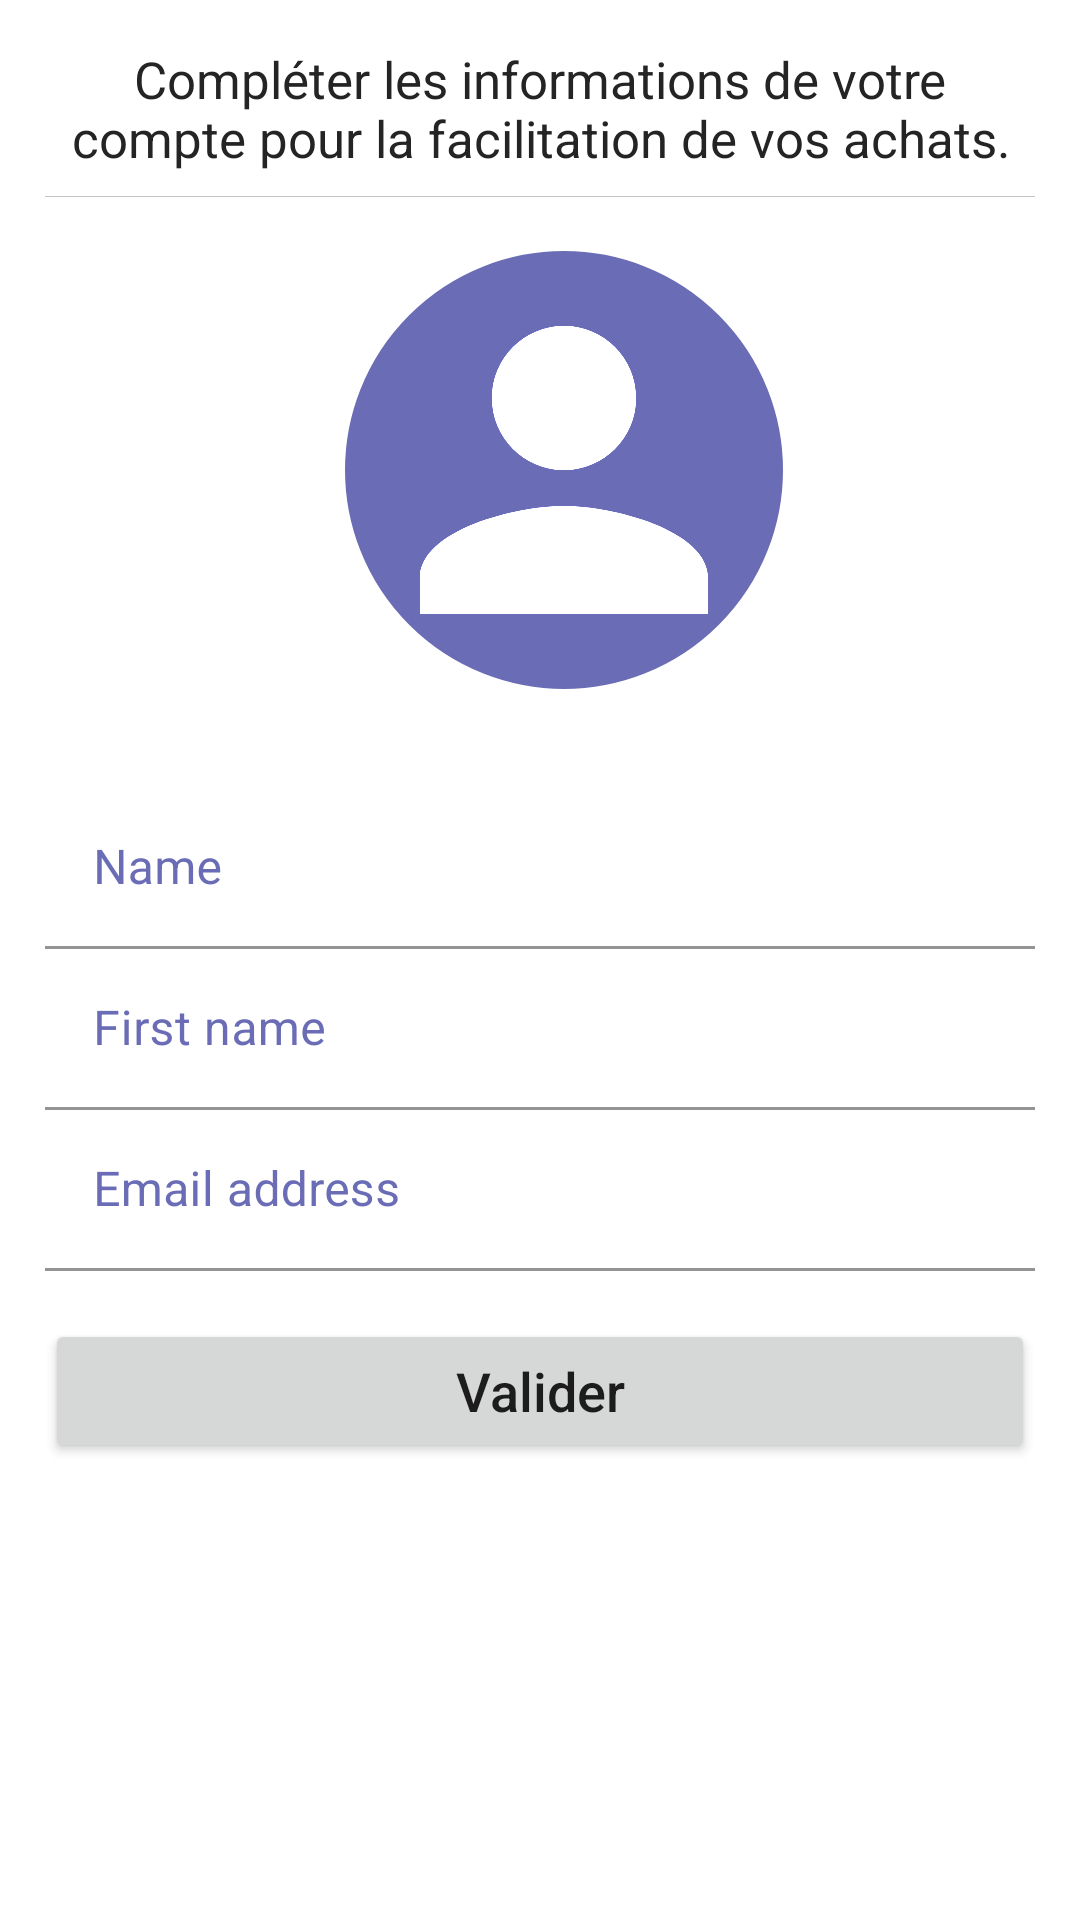

Write the Android layout XML for this screen, with the resource values it uses.
<!-- AndroidManifest.xml: application theme Theme.FirstTP -->
<!-- res/layout/fragment_more.xml -->
<?xml version="1.0" encoding="utf-8"?>
<androidx.core.widget.NestedScrollView
    android:id="@+id/more_fragment"
    xmlns:android="http://schemas.android.com/apk/res/android"
    xmlns:tools="http://schemas.android.com/tools"
    android:layout_width="match_parent"
    android:layout_height="match_parent"
    tools:context=".fragments.FragmentMore"
    xmlns:app="http://schemas.android.com/apk/res-auto">

    <androidx.constraintlayout.widget.ConstraintLayout
        android:padding="@dimen/default_margin"
        android:layout_width="match_parent"
        android:layout_height="wrap_content">

    <TextView
        android:id="@+id/label_info"
        android:layout_width="0dp"
        android:layout_height="wrap_content"
        android:gravity="center"
        android:text="@string/complete_information"
        android:textAlignment="gravity"
        android:textColor="@color/black"
        android:textSize="@dimen/baseTextSize"
        app:layout_constraintEnd_toEndOf="parent"
        app:layout_constraintStart_toStartOf="parent"
        app:layout_constraintTop_toTopOf="parent" />

    <ImageButton
        android:id="@+id/choose_image"
        android:layout_width="30dp"
        android:layout_height="30dp"
        android:background="?selectableItemBackgroundBorderless"
        android:contentDescription="@string/in_stock"
        android:scaleType="centerCrop"
        app:layout_constraintBottom_toBottomOf="@+id/profile_image"
        app:layout_constraintEnd_toEndOf="@+id/profile_image"
        app:layout_constraintStart_toEndOf="@+id/profile_image"
        app:layout_constraintTop_toBottomOf="@+id/profile_image"
        app:srcCompat="@drawable/edit_image_icon"
        app:tint="@color/color_secondary" />

    <com.google.android.material.imageview.ShapeableImageView
        android:id="@+id/profile_image"
        android:layout_width="150dp"
        android:layout_height="150dp"
        android:layout_marginTop="16dp"
        android:padding="3dp"
        android:scaleType="centerCrop"
        android:tint="@color/color_secondary"
        app:layout_constraintEnd_toEndOf="parent"
        app:layout_constraintHorizontal_bias="0.544"
        app:layout_constraintStart_toStartOf="parent"
        app:layout_constraintTop_toBottomOf="@+id/view5"
        app:shapeAppearanceOverlay="@style/circleImageView"
        app:srcCompat="@drawable/ic_person"
        app:strokeColor="@color/color_secondary"
        app:strokeWidth="2dp"
        app:tintMode="add" />

    <View
        android:id="@+id/view5"
        android:layout_width="0dp"
        android:layout_height="1px"
        android:layout_marginTop="8dp"
        android:background="@color/colorDivider"
        app:layout_constraintEnd_toEndOf="parent"
        app:layout_constraintStart_toStartOf="parent"
        app:layout_constraintTop_toBottomOf="@+id/label_info" />

    <com.google.android.material.textfield.TextInputLayout
        android:id="@+id/edit_name_layout"
        style="@style/Widget.MaterialComponents.TextInputLayout.FilledBox.Dense"
        android:layout_width="match_parent"
        android:layout_height="wrap_content"
        android:layout_marginTop="16dp"
        android:enabled="true"
        android:hint="@string/prompt_name"
        android:textColorHint="@color/color_secondary"
        app:layout_constraintEnd_toEndOf="parent"
        app:layout_constraintStart_toStartOf="parent"
        app:layout_constraintTop_toBottomOf="@+id/choose_image">

        <com.google.android.material.textfield.TextInputEditText
            android:id="@+id/edit_name"
            android:layout_width="match_parent"
            android:layout_height="wrap_content"
            android:background="@color/white"
            android:inputType="textCapWords" />
    </com.google.android.material.textfield.TextInputLayout>

    <com.google.android.material.textfield.TextInputLayout
        android:id="@+id/edit_surname_layout"
        style="@style/Widget.MaterialComponents.TextInputLayout.FilledBox.Dense"
        android:layout_width="match_parent"
        android:layout_height="wrap_content"
        android:enabled="true"
        android:hint="@string/prompt_surname"
        android:textColorHint="@color/color_secondary"
        app:layout_constraintEnd_toEndOf="parent"
        app:layout_constraintStart_toStartOf="parent"
        app:layout_constraintTop_toBottomOf="@+id/edit_name_layout">

        <com.google.android.material.textfield.TextInputEditText
            android:id="@+id/edit_surname"
            android:layout_width="match_parent"
            android:layout_height="wrap_content"
            android:background="@color/white"
            android:inputType="textCapWords" />
    </com.google.android.material.textfield.TextInputLayout>

    <com.google.android.material.textfield.TextInputLayout
        android:id="@+id/edit_email_layout"
        style="@style/Widget.MaterialComponents.TextInputLayout.FilledBox.Dense"
        android:layout_width="match_parent"
        android:layout_height="wrap_content"
        android:enabled="true"
        android:hint="@string/prompt_email_facultatif"
        android:textColorHint="@color/color_secondary"
        app:layout_constraintEnd_toEndOf="parent"
        app:layout_constraintStart_toStartOf="parent"
        app:layout_constraintTop_toBottomOf="@+id/edit_surname_layout">

        <com.google.android.material.textfield.TextInputEditText
            android:id="@+id/edit_email"
            android:layout_width="match_parent"
            android:layout_height="wrap_content"
            android:background="@color/white"
            android:inputType="textEmailAddress" />
    </com.google.android.material.textfield.TextInputLayout>

    <Button
        android:id="@+id/submit_btn"
        android:layout_width="0dp"
        android:layout_height="wrap_content"
        android:layout_marginTop="16dp"
        android:text="@string/validate"
        android:textAllCaps="false"
        android:textSize="18sp"
        app:layout_constraintEnd_toEndOf="parent"
        app:layout_constraintStart_toStartOf="parent"
        app:layout_constraintTop_toBottomOf="@+id/edit_email_layout" />

    </androidx.constraintlayout.widget.ConstraintLayout>

</androidx.core.widget.NestedScrollView>
<!-- resources referenced by this layout -->
<resources>
  <color name="black">#242424</color>
  <color name="colorDivider">#C5C5C5</color>
  <color name="color_secondary">#6A6DB5</color>
  <color name="white">#FFFFFFFF</color>
  <dimen name="baseTextSize">17sp</dimen>
  <dimen name="default_margin">15dp</dimen>
  <!-- drawable ic_person (drawable) -->
  <vector android:height="24dp" android:tint="#2D78AC"
      android:viewportHeight="24" android:viewportWidth="24"
      android:width="24dp" xmlns:android="http://schemas.android.com/apk/res/android">
      <path android:fillColor="@android:color/white" android:pathData="M12,12c2.21,0 4,-1.79 4,-4s-1.79,-4 -4,-4 -4,1.79 -4,4 1.79,4 4,4zM12,14c-2.67,0 -8,1.34 -8,4v2h16v-2c0,-2.66 -5.33,-4 -8,-4z"/>
  </vector>
  <string name="complete_information">Compléter les informations de votre compte pour la facilitation de vos achats.</string>
  <string name="in_stock">30 in stock</string>
  <string name="prompt_email_facultatif">Email address</string>
  <string name="prompt_name">Name</string>
  <string name="prompt_surname">First name</string>
  <string name="validate">Valider</string>
  <style name="circleImageView" parent="Theme.FirstTP">
          <item name="cornerFamily">rounded</item>
          <item name="cornerSize">50%</item>
      </style>
  <style name="Theme.FirstTP" parent="Theme.MaterialComponents.Light.NoActionBar">
          
          <item name="colorPrimary">@color/color_secondary</item>
          <item name="colorPrimaryVariant">@color/color_secondary_variant</item>
          <item name="colorOnPrimary">@color/white</item>
          
          <item name="colorSecondary">@color/color_secondary</item>
          <item name="colorSecondaryVariant">@color/color_secondary_variant</item>
          <item name="colorOnSecondary">@color/dark</item>
          
          <item name="android:statusBarColor" tools:targetApi="l">@color/dark</item>
          
      </style>
  <color name="color_secondary_variant">#CAC6C6</color>
  <color name="dark">#444547</color>
</resources>
